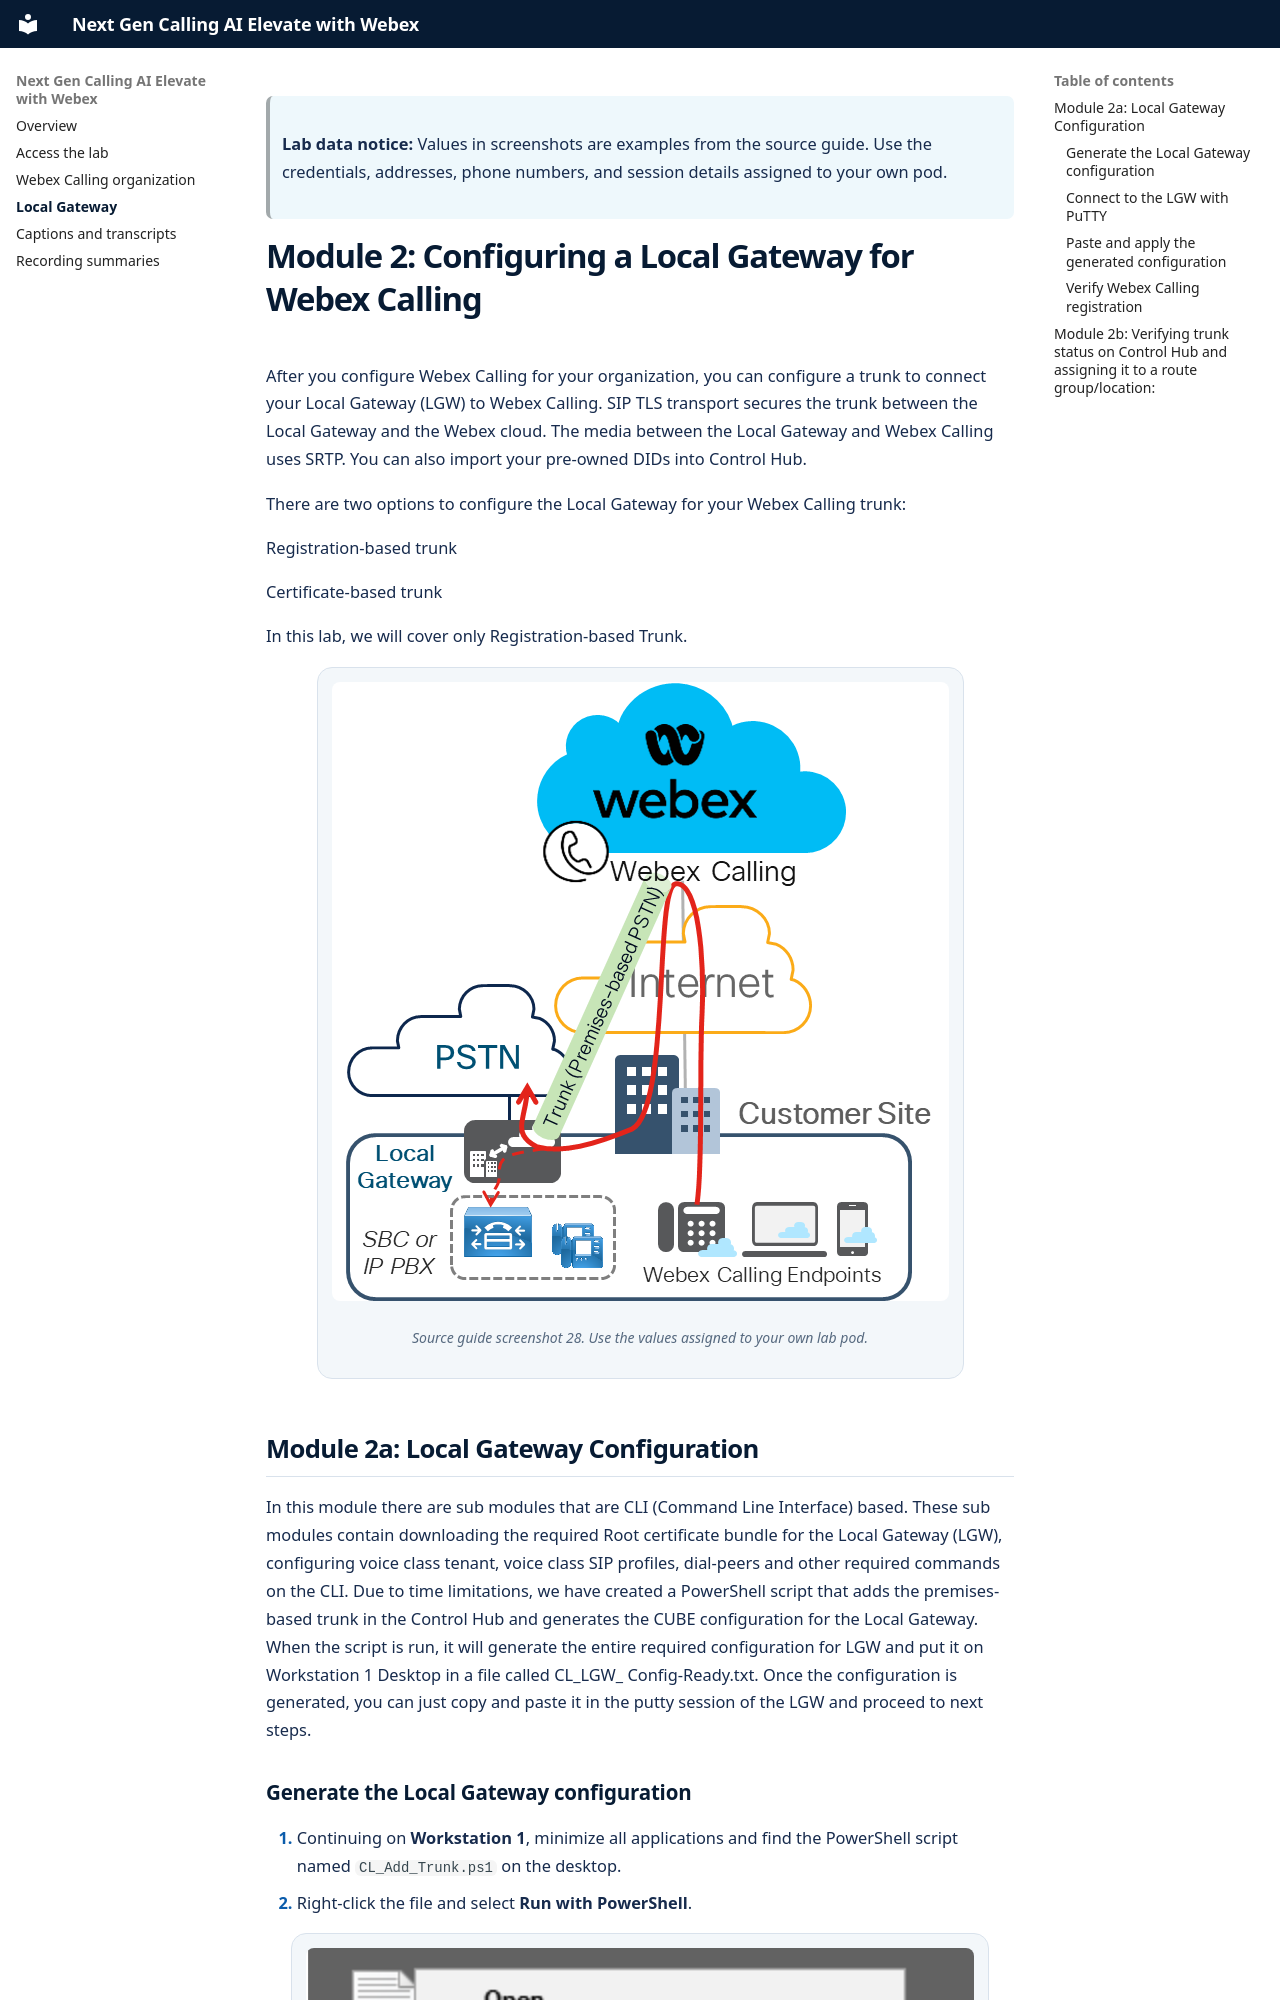

repository: Joshua-Tan-Wai-Kiat/labcol-2376-ai-elevate-webex-lab-guide · page: 03-local-gateway/index.html · generator: mkdocs

> **Lab data notice:** Values in screenshots are examples from the source guide. Use the credentials, addresses, phone numbers, and session details assigned to your own pod.

# Module 2: Configuring a Local Gateway for Webex Calling

After you configure Webex Calling for your organization, you can configure a trunk to connect your Local Gateway (LGW) to Webex Calling. SIP TLS transport secures the trunk between the Local Gateway and the Webex cloud. The media between the Local Gateway and Webex Calling uses SRTP. You can also import your pre-owned DIDs into Control Hub.

There are two options to configure the Local Gateway for your Webex Calling trunk:

Registration-based trunk

Certificate-based trunk

In this lab, we will cover only Registration-based Trunk.

<figure class="lab-figure">
  <img src="../assets/source-guide/image28.png" alt="In this lab, we will cover only Registration-based Trunk.">
  <figcaption>Source guide screenshot 28. Use the values assigned to your own lab pod.</figcaption>
</figure>

## Module 2a: Local Gateway Configuration

In this module there are sub modules that are CLI (Command Line Interface) based. These sub modules contain downloading the required Root certificate bundle for the Local Gateway (LGW), configuring voice class tenant, voice class SIP profiles, dial-peers and other required commands on the CLI. Due to time limitations, we have created a PowerShell script that adds the premises-based trunk in the Control Hub and generates the CUBE configuration for the Local Gateway. When the script is run, it will generate the entire required configuration for LGW and put it on Workstation 1 Desktop in a file called CL_LGW_ Config-Ready.txt. Once the configuration is generated, you can just copy and paste it in the putty session of the LGW and proceed to next steps.
